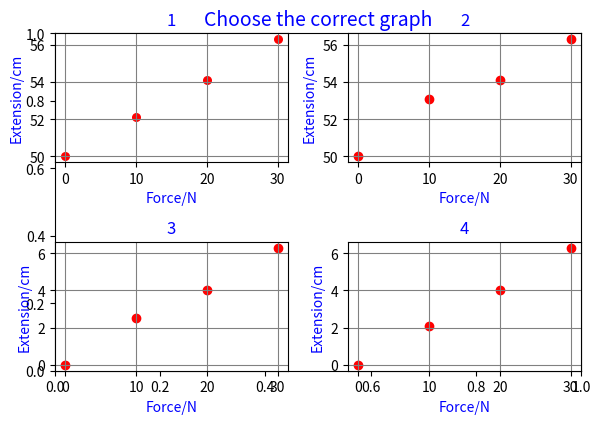

Write the Python code that produced this figure.
import matplotlib.pyplot as plt
import numpy as np


choices = [1, 2, 3, 4]
def plotter(** choices):
    '''The function plots responses for pupils in an MCQ question'''

    # First response

    plt.figure(1)
    plt.title('Choose the correct graph', color='blue', fontsize=14,)
    plt.subplot(2, 2, 4)
    choices = [1, 2, 3, 4]
    F = [0, 10, 20, 30]
    L = [50.0, 52.1, 54.1, 56.3]
    E = [0.0, 2.1, 4.0, 6.3]
    plt.scatter(F, E, color = 'red')
    plt.grid(color='grey')
    plt.title(choices[3], color='blue')
    plt.ylabel('Extension/cm', color = 'blue')
    plt.xlabel('Force/N', color = 'blue')
    

    # Second response
    plt.subplot(2, 2, 2)
    F = [0, 10, 20, 30]
    L = [50.0, 53.1, 54.1, 56.3]
    E = [0.0, 2.1, 4.0, 6.3]

    plt.scatter(F, L, color = 'red')
    plt.grid(color='grey')
    plt.title(choices[1], color='blue')
    plt.ylabel('Extension/cm', color = 'blue')
    plt.xlabel('Force/N', color = 'blue')

    # Third response
    plt.subplot(2, 2, 3)
    F = [0, 10, 20, 30]
    L = [50.0, 52.1, 54.1, 56.3]
    E = [0.0, 2.5, 4.0, 6.3]
    plt.scatter(F, E, color = 'red')
    plt.grid(color='grey')
    plt.title(choices[2], color='blue')
    plt.ylabel('Extension/cm', color = 'blue')
    plt.xlabel('Force/N', color = 'blue')

    # Fourth response
    plt.subplot(2, 2, 1)

    plt.scatter([F,], [L,], 30, color = 'red')
    plt.grid(color='grey')
    plt.title(choices[0], color='blue')
    plt.ylabel('Extension/cm', color = 'blue')
    plt.xlabel('Force/N', color = 'blue')

    plt.tight_layout(pad = 1.08)
    plt.show()

plotter()